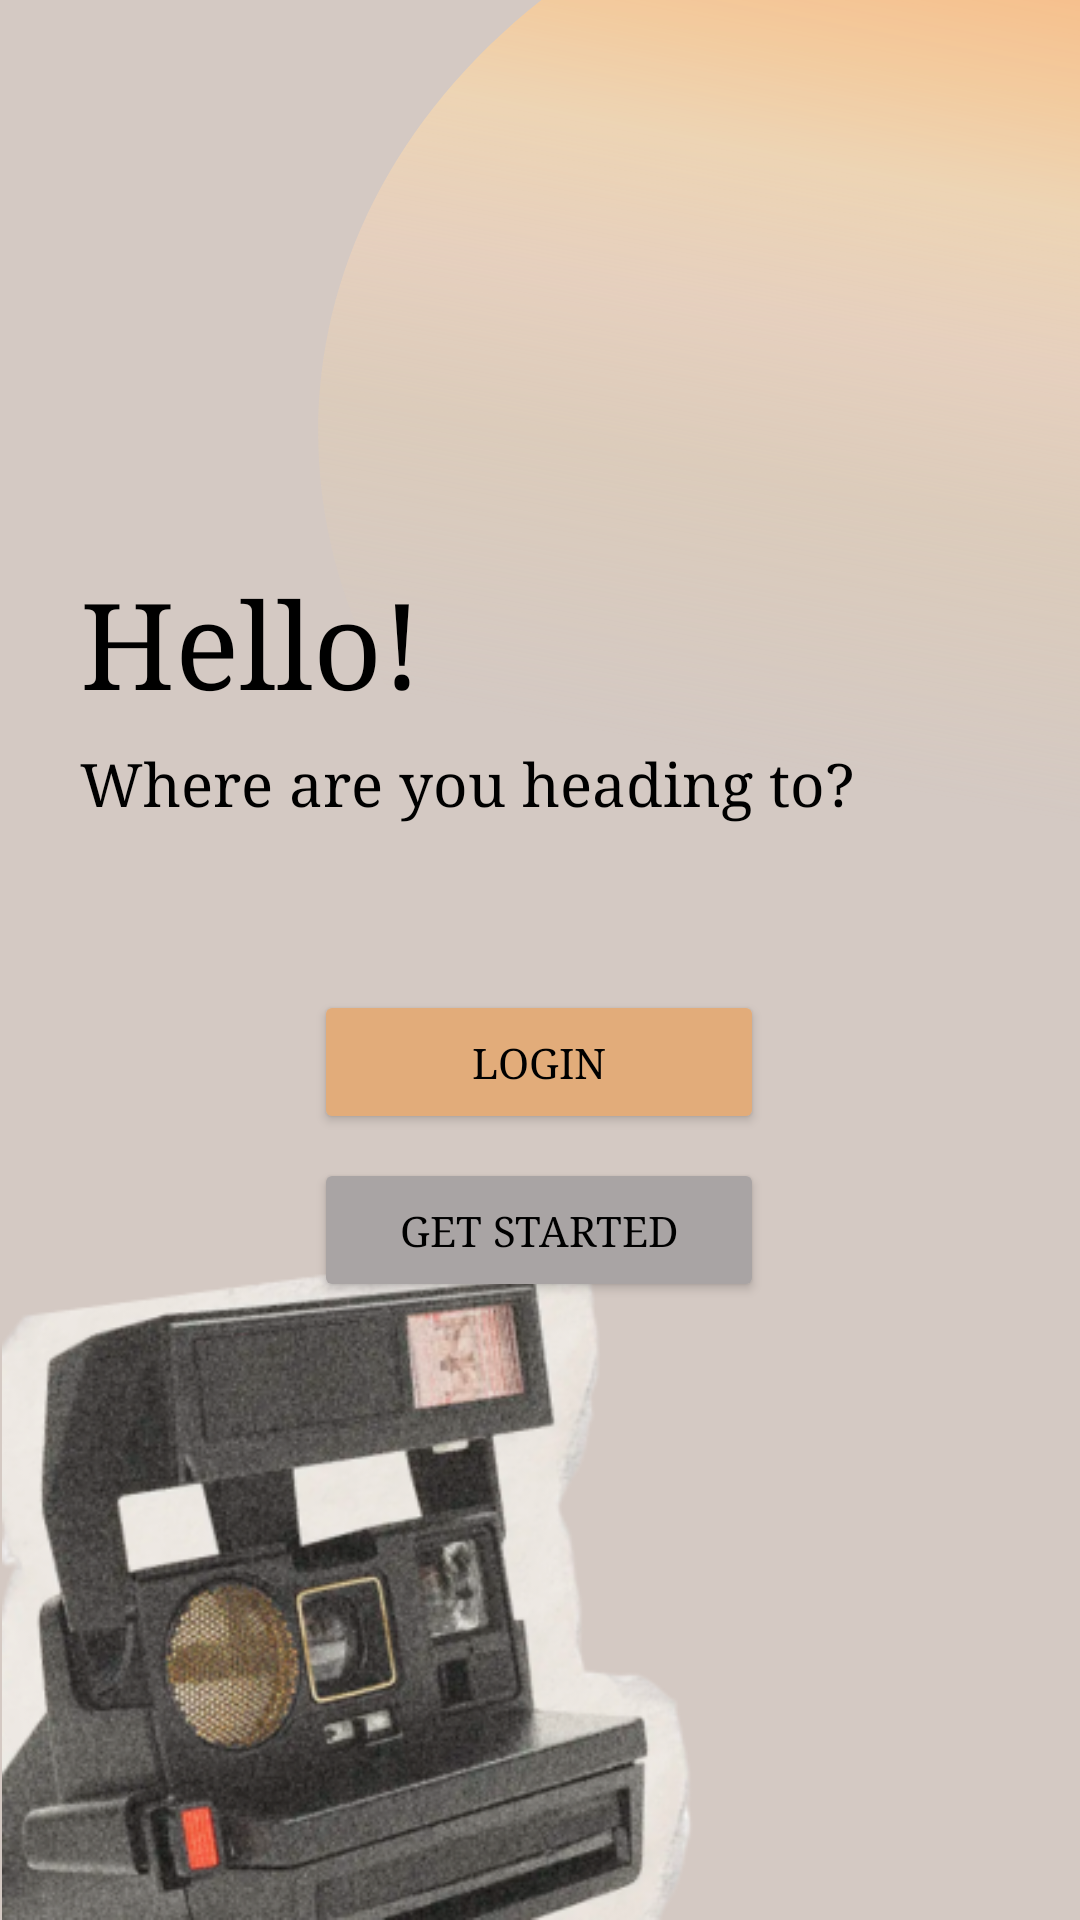

Layout XML and referenced resources for this Android screen:
<!-- AndroidManifest.xml: application theme Theme.BCKGRND -->
<!-- res/layout/activity_welcome.xml -->
<?xml version="1.0" encoding="utf-8"?>
<androidx.constraintlayout.widget.ConstraintLayout xmlns:android="http://schemas.android.com/apk/res/android"
    xmlns:app="http://schemas.android.com/apk/res-auto"
    xmlns:tools="http://schemas.android.com/tools"
    android:layout_width="match_parent"
    android:layout_height="match_parent"
    android:background="@drawable/app_background"
    tools:context=".WelcomeActivity">

    <ImageView
        android:id="@+id/imageView"
        android:layout_width="260dp"
        android:layout_height="231dp"
        android:contentDescription="@null"
        app:layout_constraintBottom_toBottomOf="parent"
        app:layout_constraintEnd_toEndOf="parent"
        app:layout_constraintHorizontal_bias="0.0"
        app:layout_constraintStart_toStartOf="parent"
        app:srcCompat="@drawable/camera" />

    <TextView
        android:id="@+id/textView"
        android:layout_width="wrap_content"
        android:layout_height="wrap_content"
        android:layout_marginTop="188dp"
        android:fontFamily="serif"
        android:text="Hello!"
        android:textColor="@color/black"
        android:textSize="40sp"
        app:layout_constraintEnd_toEndOf="parent"
        app:layout_constraintHorizontal_bias="0.108"
        app:layout_constraintStart_toStartOf="parent"
        app:layout_constraintTop_toTopOf="parent" />

    <TextView
        android:id="@+id/textView2"
        android:layout_width="wrap_content"
        android:layout_height="wrap_content"
        android:layout_marginTop="8dp"
        android:fontFamily="serif"
        android:text="Where are you heading to?"
        android:textColor="@color/black"
        android:textSize="20sp"
        app:layout_constraintStart_toStartOf="@id/textView"
        app:layout_constraintTop_toBottomOf="@+id/textView" />

    <Button
        android:id="@+id/button"
        android:layout_width="150dp"
        android:layout_height="wrap_content"
        android:layout_marginTop="56dp"
        android:backgroundTint="@color/orange"
        android:fontFamily="serif"
        android:paddingTop="12dp"
        android:paddingBottom="12dp"
        android:text="Login"
        android:textColor="@color/black"
        app:cornerRadius="100dp"
        app:layout_constraintEnd_toEndOf="parent"
        app:layout_constraintHorizontal_bias="0.498"
        app:layout_constraintStart_toStartOf="parent"
        app:layout_constraintTop_toBottomOf="@+id/textView2"
        app:rippleColor="@color/light_orange" />

    <Button
        android:id="@+id/button2"
        android:layout_width="150dp"
        android:layout_height="wrap_content"
        android:layout_marginTop="12dp"
        android:backgroundTint="@color/gray"
        android:fontFamily="serif"
        android:paddingTop="12dp"
        android:paddingBottom="12dp"
        android:text="Get started"
        android:textColor="@color/black"
        app:cornerRadius="100dp"
        app:layout_constraintBottom_toTopOf="@+id/imageView"
        app:layout_constraintEnd_toEndOf="parent"
        app:layout_constraintHorizontal_bias="0.498"
        app:layout_constraintStart_toStartOf="parent"
        app:layout_constraintTop_toBottomOf="@+id/button"
        app:layout_constraintVertical_bias="0.148"
        app:rippleColor="@color/light_gray" />
</androidx.constraintlayout.widget.ConstraintLayout>
<!-- resources referenced by this layout -->
<resources>
  <color name="black">#FF000000</color>
  <color name="gray">#A9A4A4</color>
  <color name="light_gray">#d4cbcb</color>
  <color name="light_orange">#e3be9d</color>
  <color name="orange">#E2AC7A</color>
  <!-- drawable app_background (drawable-nodpi) -->
  <vector xmlns:android="http://schemas.android.com/apk/res/android"
      xmlns:aapt="http://schemas.android.com/aapt"
      android:width="360dp"
      android:height="800dp"
      android:viewportWidth="360"
      android:viewportHeight="800">
    <group>
      <clip-path
          android:pathData="M0,0h360v800h-360z"/>
      <path
          android:pathData="M0,0h360v800h-360z"
          android:fillColor="#D4C9C3"/>
      <path
          android:pathData="M534.76,383.55C428.49,475.73 265.71,462.13 171.17,353.16C76.64,244.18 86.15,81.11 192.42,-11.08C298.68,-103.27 461.47,-89.66 556,19.31C650.54,128.28 641.03,291.36 534.76,383.55Z">
        <aapt:attr name="android:fillColor">
          <gradient 
              android:startX="399.49"
              android:startY="-86.67"
              android:endX="299.78"
              android:endY="329.05"
              android:type="linear">
            <item android:offset="0" android:color="#FFFF5C00"/>
            <item android:offset="0.19" android:color="#CEFFBA7A"/>
            <item android:offset="0.32" android:color="#B2FFCC90"/>
            <item android:offset="0.42" android:color="#94FFDCA9"/>
            <item android:offset="0.57" android:color="#6CFED9B7"/>
            <item android:offset="0.73" android:color="#40F3D4A4"/>
            <item android:offset="1" android:color="#00D9D9D9"/>
          </gradient>
        </aapt:attr>
      </path>
      <path
          android:pathData="M-83,572.89l352.76,-47.89l37.4,275.47l-352.76,47.89z"
          />
    </group>
  </vector>
  <!-- drawable camera: png bitmap (drawable, 126551 bytes) -->
  <style name="Theme.BCKGRND" parent="Theme.MaterialComponents.DayNight.NoActionBar">
          
          <item name="colorOnPrimary">@color/white</item>
          
          <item name="colorOnSecondary">@color/black</item>
          
          <item name="android:windowTranslucentStatus">true</item>
          
          <item name="android:navigationBarColor">@color/light_gray</item>
      </style>
  <color name="white">#FFFFFFFF</color>
</resources>
